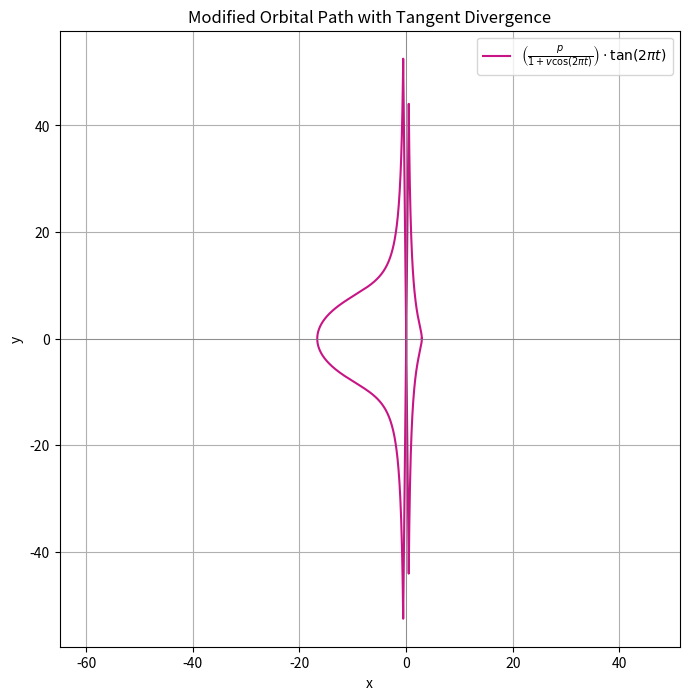

Here is the Python script that generated this plot:
import numpy as np
import matplotlib.pyplot as plt

# Parameters
t = np.linspace(0, 1, 1000)
v = 0.7  # Eccentricity-like factor
p = 5    # Semilatus rectum-like factor

# Avoid division by zero near tan's vertical asymptotes
epsilon = 1e-3
t = t[(np.abs(np.cos(2 * np.pi * t)) > epsilon) & (np.abs(np.tan(2 * np.pi * t)) < 10)]

# Compute polar-like function
r = p / (1 + v * np.cos(2 * np.pi * t))
x = r * np.cos(2 * np.pi * t)
y = r * np.tan(2 * np.pi * t)

# Plotting
plt.figure(figsize=(8, 8))
plt.plot(x, y, label=r'$\left(\frac{p}{1+v\cos(2\pi t)}\right)\cdot\tan(2\pi t)$', color='mediumvioletred')
plt.axhline(0, color='gray', linewidth=0.5)
plt.axvline(0, color='gray', linewidth=0.5)
plt.title("Modified Orbital Path with Tangent Divergence")
plt.xlabel("x")
plt.ylabel("y")
plt.axis('equal')
plt.grid(True)
plt.legend()
plt.show()
